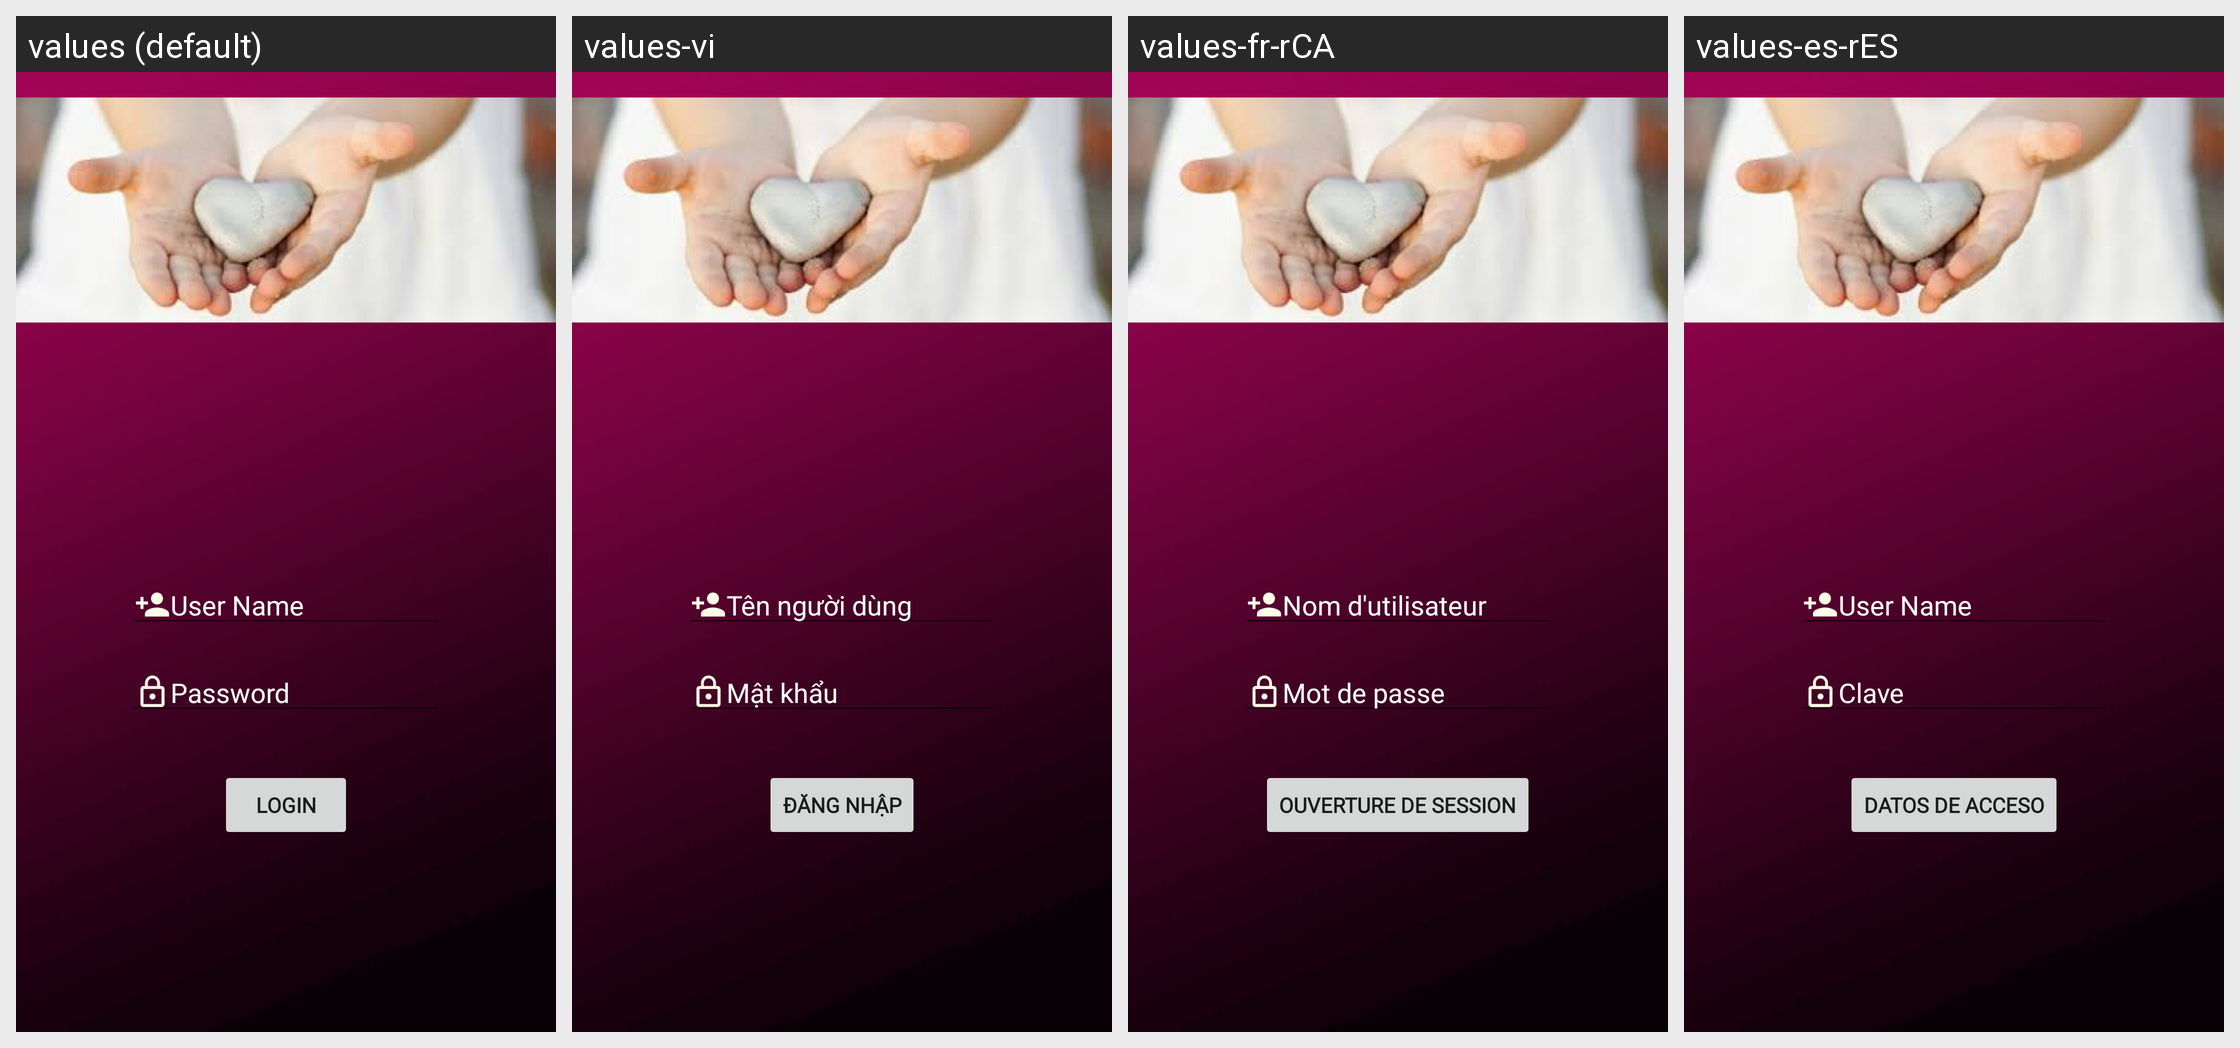

Locale-by-locale string values for the Android screen shown in this grid:
Android screen res/layout/activity_login.xml rendered under 4 locales, left to right: values (default), values-vi, values-fr-rCA, values-es-rES. Device: Nexus 5 (rendered at 1080×1920; each locale shown at half size, 540×960, under a caption strip naming it); theme Theme.AppCompat.Light.NoActionBar.
Other locales in the repository, not shown: values-ar, values-es, values-hi-rIN, values-pl-rPL, values-ur-rPK, values-zh-rCN.
Strings drawn on this screen, with the default value and each locale's value (text and hints the layout hard-codes, and strings that could not be matched under every locale, appear in the picture but are not listed):

password
  values: Password
  values-vi: Mật khẩu
  values-fr-rCA: Mot de passe
  values-es-rES: Clave

login
  values: Login
  values-vi: Đăng nhập
  values-fr-rCA: Ouverture de session
  values-es-rES: Datos de Acceso
